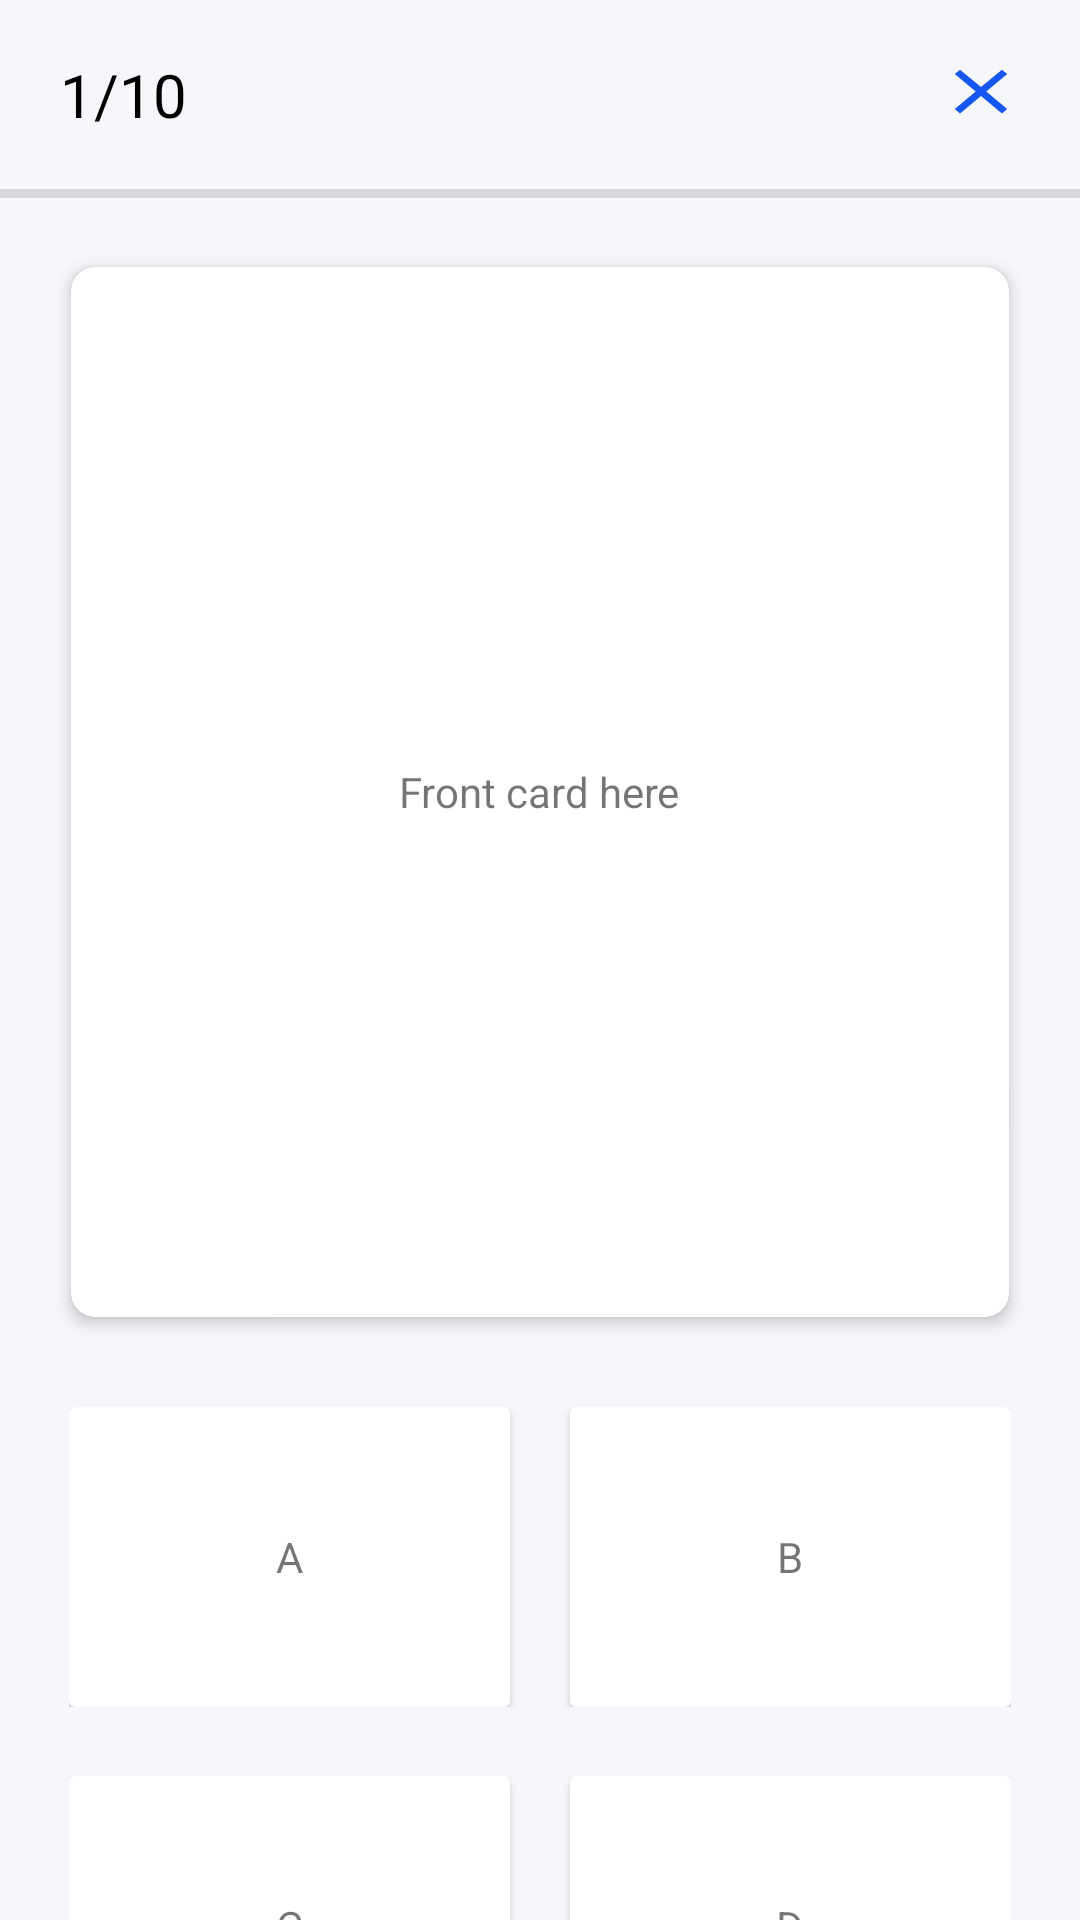

This screen was rendered from an Android layout file. Write that file and the resources it references.
<!-- AndroidManifest.xml: application theme Theme.QuizletFinal -->
<!-- res/layout/activity_multi_choice.xml -->
<?xml version="1.0" encoding="utf-8"?>
<LinearLayout xmlns:android="http://schemas.android.com/apk/res/android"
    xmlns:app="http://schemas.android.com/apk/res-auto"
    xmlns:tools="http://schemas.android.com/tools"
    android:layout_width="match_parent"
    android:layout_height="match_parent"
    android:orientation="vertical"
    android:background="@color/background"
    tools:context=".MultiChoiceActivity">
    <LinearLayout
        android:layout_width="match_parent"
        android:layout_height="wrap_content"
        android:padding="18dp"
        android:orientation="horizontal">

        <LinearLayout
            android:layout_width="0dp"
            android:layout_weight="30"
            android:layout_height="wrap_content"
            android:layout_marginLeft="2dp"
            android:orientation="horizontal"
            >
            <TextView
                android:layout_width="wrap_content"
                android:layout_height="wrap_content"
                android:text="1"
                android:textSize="20dp"
                android:textColor="@color/black"
                android:id="@+id/indexTerm"
                />
            <TextView
                android:layout_width="wrap_content"
                android:layout_height="wrap_content"
                android:textColor="@color/black"
                android:textSize="20dp"

                android:text="/"
                />
            <TextView
                android:layout_width="wrap_content"
                android:layout_height="wrap_content"
                android:text="10"
                android:textColor="@color/black"
                android:textSize="20dp"
                android:id="@+id/totalTerm"
                />
        </LinearLayout>
        <Button
            android:id="@+id/btnClose"
            android:layout_width="20dp"
            android:layout_height="25dp"
            android:layout_weight="1"
            android:background="@drawable/close_icon" />
    </LinearLayout>

    <LinearLayout
        android:layout_width="match_parent"
        android:layout_height="3dp"
        android:background="#20000000" />

    <androidx.constraintlayout.widget.ConstraintLayout
        android:layout_width="match_parent"
        android:layout_height="wrap_content"
        android:layout_marginLeft="18dp"
        android:layout_marginTop="16dp"
        android:layout_marginRight="18dp"
        >
        <androidx.cardview.widget.CardView xmlns:android="http://schemas.android.com/apk/res/android"
            xmlns:app="http://schemas.android.com/apk/res-auto"
            android:layout_width="match_parent"
            android:layout_height="wrap_content"
            app:cardBackgroundColor="@android:color/white"
            app:cardCornerRadius="8dp"
            android:clickable="true"
            android:id="@+id/btnFrontCard"
            app:cardElevation="3dp"
            app:layout_constraintTop_toTopOf="parent"
            app:cardUseCompatPadding="true">
            <LinearLayout
                android:layout_width="match_parent"
                android:layout_height="350dp"
                android:gravity="center"
                android:orientation="vertical"
                android:padding="5dp">

                <TextView
                    android:id="@+id/frontCard"
                    android:layout_width="wrap_content"
                    android:layout_height="wrap_content"
                    android:text="Front card here" />
            </LinearLayout>
        </androidx.cardview.widget.CardView>
        <androidx.cardview.widget.CardView xmlns:android="http://schemas.android.com/apk/res/android"
            xmlns:app="http://schemas.android.com/apk/res-auto"
            android:layout_width="match_parent"
            android:layout_height="wrap_content"
            app:cardBackgroundColor="@android:color/white"
            app:cardCornerRadius="8dp"
            app:cardElevation="3dp"
            android:clickable="true"
            android:id="@+id/btnBackCard"
            android:alpha="0"
            app:layout_constraintTop_toTopOf="parent"
            app:cardUseCompatPadding="true">
            <LinearLayout
                android:layout_width="match_parent"
                android:layout_height="350dp"
                android:gravity="center"
                android:orientation="vertical"
                android:padding="5dp">

                <TextView
                    android:id="@+id/backCard"
                    android:layout_width="wrap_content"
                    android:layout_height="wrap_content"
                    android:text="Back card here" />
            </LinearLayout>
        </androidx.cardview.widget.CardView>
    </androidx.constraintlayout.widget.ConstraintLayout>

    <View
        android:layout_width="match_parent"
        android:layout_height="0dp"
        android:layout_weight="1"
        />


    <LinearLayout
        android:layout_width="match_parent"
        android:layout_height="wrap_content"
        android:layout_marginBottom="50dp"
        android:orientation="vertical">
        <LinearLayout
            android:layout_width="match_parent"
            android:layout_height="wrap_content"
            android:padding="23dp"
            android:orientation="horizontal"
            >
            <androidx.cardview.widget.CardView
                android:layout_width="0dp"
                android:layout_height="100dp"
                android:layout_marginRight="20dp"
                android:clickable="true"
                android:id="@+id/btnAnswerA"
                android:layout_weight="1"
                >
                <TextView
                    android:layout_width="wrap_content"
                    android:layout_height="wrap_content"
                    android:id="@+id/txtAnswerA"
                    android:layout_gravity="center"
                    android:text="A"
                    />
            </androidx.cardview.widget.CardView>
            <androidx.cardview.widget.CardView
                android:layout_width="0dp"
                android:layout_height="100dp"
                android:clickable="true"
                android:id="@+id/btnAnswerB"
                android:layout_weight="1"
                >
                <TextView
                    android:layout_width="wrap_content"
                    android:layout_height="wrap_content"
                    android:id="@+id/txtAnswerB"
                    android:layout_gravity="center"
                    android:text="B"
                    />
            </androidx.cardview.widget.CardView>
        </LinearLayout>
        <LinearLayout
            android:layout_width="match_parent"
            android:layout_height="wrap_content"
            android:paddingLeft="23dp"
            android:paddingRight="23dp"
            android:orientation="horizontal"
            >
            <androidx.cardview.widget.CardView
                android:layout_width="0dp"
                android:layout_height="100dp"
                android:layout_marginRight="20dp"
                android:clickable="true"
                android:id="@+id/btnAnswerC"
                android:layout_weight="1"
                >
                <TextView
                    android:layout_width="wrap_content"
                    android:layout_height="wrap_content"
                    android:id="@+id/txtAnswerC"
                    android:layout_gravity="center"
                    android:text="C"
                    />
            </androidx.cardview.widget.CardView>
            <androidx.cardview.widget.CardView
                android:layout_width="0dp"
                android:layout_height="100dp"
                android:clickable="true"
                android:id="@+id/btnAnswerD"
                android:layout_weight="1"
                >
                <TextView
                    android:layout_width="wrap_content"
                    android:layout_height="wrap_content"
                    android:id="@+id/txtAnswerD"
                    android:layout_gravity="center"
                    android:text="D"
                    />
            </androidx.cardview.widget.CardView>
        </LinearLayout>
    </LinearLayout>
</LinearLayout>
<!-- resources referenced by this layout -->
<resources>
  <color name="background">#F6F7FB</color>
  <color name="black">#FF000000</color>
  <!-- drawable close_icon (drawable) -->
  <vector android:height="24dp" android:tint="#1657F3"
      android:viewportHeight="24" android:viewportWidth="24"
      android:width="24dp" xmlns:android="http://schemas.android.com/apk/res/android">
      <path android:fillColor="@android:color/white" android:pathData="M19,6.41L17.59,5 12,10.59 6.41,5 5,6.41 10.59,12 5,17.59 6.41,19 12,13.41 17.59,19 19,17.59 13.41,12z"/>
  </vector>
  <style name="Theme.QuizletFinal" parent="Base.Theme.QuizletFinal" />
  <style name="Base.Theme.QuizletFinal" parent="Theme.AppCompat.DayNight.NoActionBar">
          
          
      </style>
</resources>
